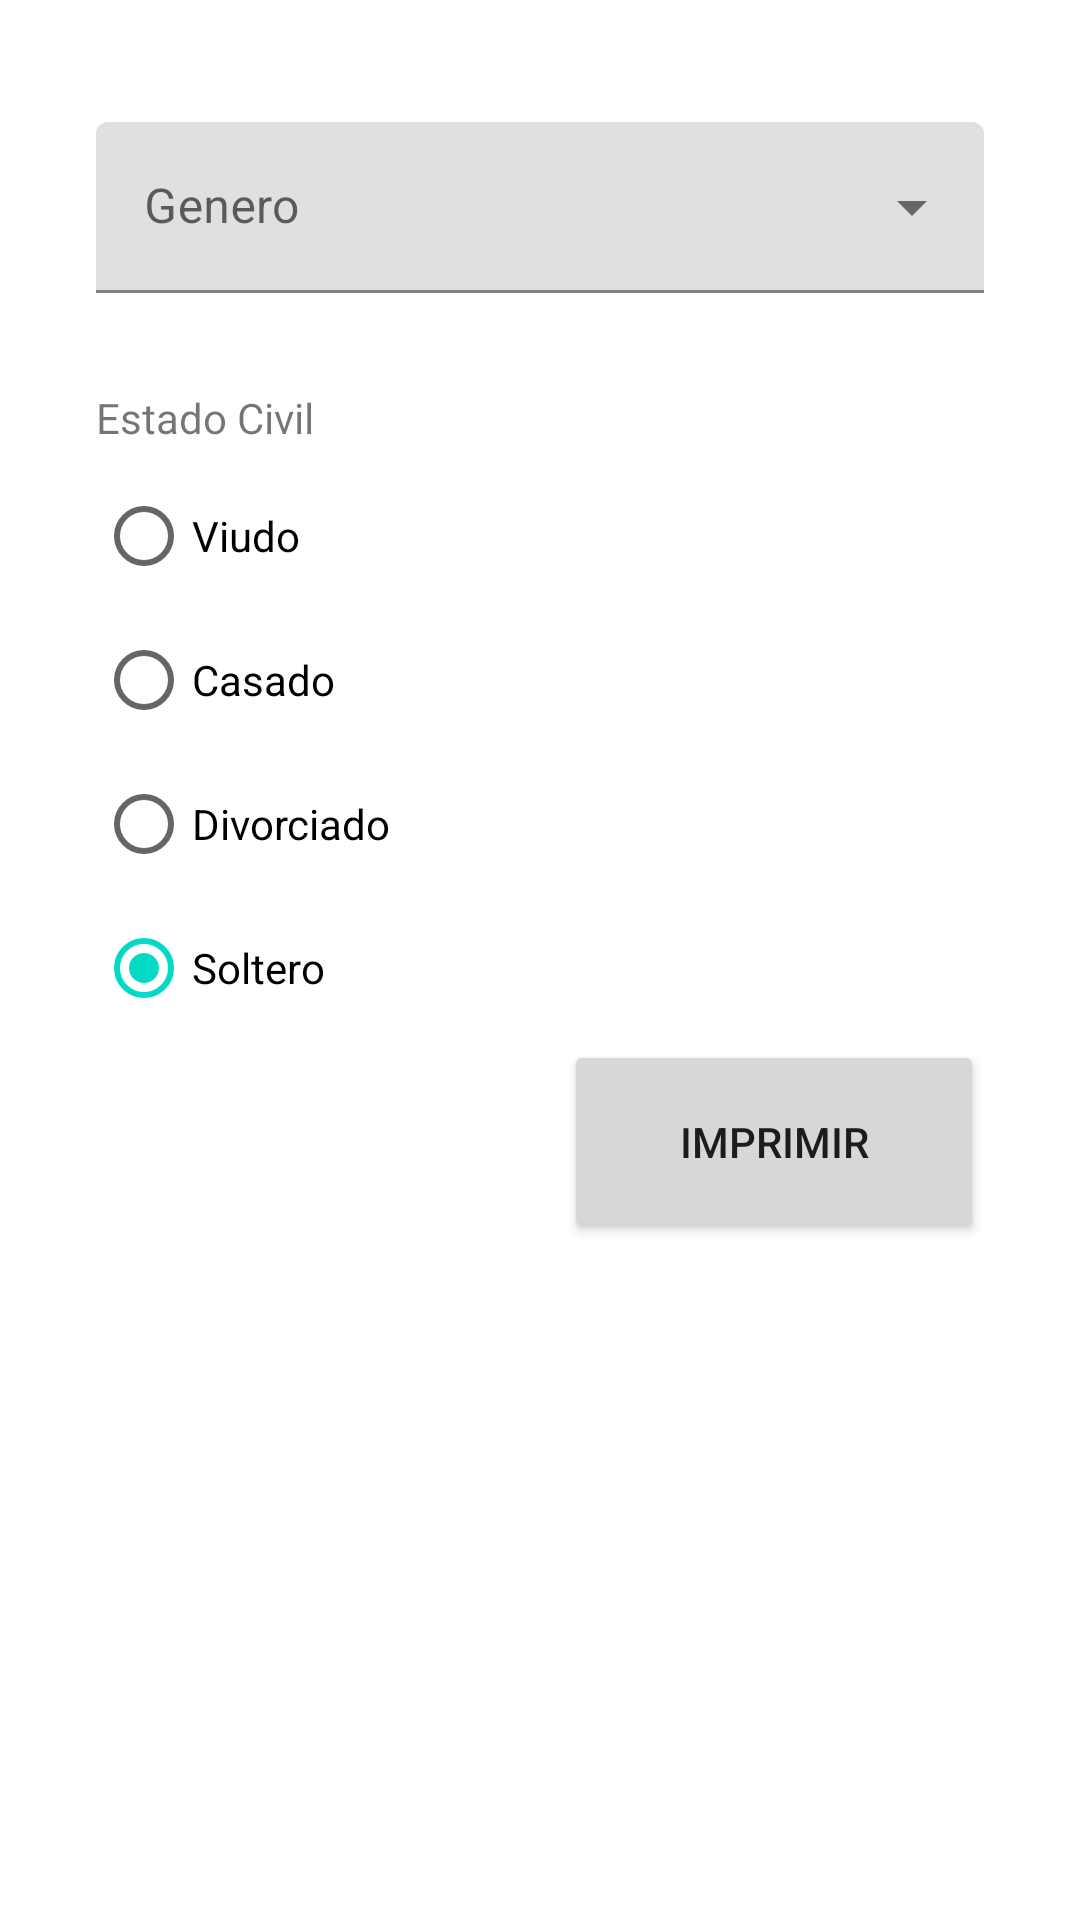

Write the Android layout XML for this screen, with the resource values it uses.
<!-- AndroidManifest.xml: application theme Theme.MyAppOne -->
<!-- res/layout/activity_principal.xml -->
<?xml version="1.0" encoding="utf-8"?>
<androidx.constraintlayout.widget.ConstraintLayout xmlns:android="http://schemas.android.com/apk/res/android"
    xmlns:app="http://schemas.android.com/apk/res-auto"
    xmlns:tools="http://schemas.android.com/tools"
    android:layout_width="match_parent"
    android:layout_height="match_parent"
    tools:context=".PrincipalActivity">

    <com.google.android.material.textfield.TextInputLayout
        android:id="@+id/txt_genero"
        style="@style/Widget.MaterialComponents.TextInputLayout.FilledBox.Dense.ExposedDropdownMenu"
        android:layout_width="0dp"
        android:layout_height="57dp"
        android:layout_marginStart="32dp"
        android:layout_marginEnd="32dp"
        android:hint="@string/genero"
        app:layout_constraintBottom_toBottomOf="parent"
        app:layout_constraintEnd_toEndOf="parent"
        app:layout_constraintStart_toStartOf="parent"
        app:layout_constraintTop_toTopOf="parent"
        app:layout_constraintVertical_bias="0.06999999">

        <AutoCompleteTextView
            android:id="@+id/autoCompleteTextView4"
            android:layout_width="match_parent"
            android:layout_height="match_parent"
            android:inputType="none" />
    </com.google.android.material.textfield.TextInputLayout>

    <RadioGroup
        android:id="@+id/rg_estado_civil"
        android:layout_width="0dp"
        android:layout_height="wrap_content"
        android:layout_marginStart="32dp"
        android:checkedButton="@id/rb_soltero"
        android:layout_marginEnd="32dp"
        app:layout_constraintBottom_toBottomOf="parent"
        app:layout_constraintEnd_toEndOf="parent"
        app:layout_constraintStart_toStartOf="parent"
        app:layout_constraintTop_toBottomOf="@+id/textView"
        app:layout_constraintVertical_bias="0.01999998">

        <RadioButton
            android:id="@+id/rb_viudo"
            android:layout_width="match_parent"
            android:layout_height="wrap_content"
            android:text="@string/Viudo" />

        <RadioButton
            android:id="@+id/rb_casado"
            android:layout_width="match_parent"
            android:layout_height="wrap_content"
            android:text="@string/Casado" />

        <RadioButton
            android:id="@+id/rb_divorciado"
            android:layout_width="match_parent"
            android:layout_height="wrap_content"
            android:text="@string/Divorciado" />

        <RadioButton
            android:id="@+id/rb_soltero"
            android:layout_width="match_parent"
            android:layout_height="wrap_content"
            android:text="@string/soltero" />
    </RadioGroup>

    <TextView
        android:id="@+id/textView"
        android:layout_width="0dp"
        android:layout_height="wrap_content"
        android:layout_marginStart="32dp"
        android:layout_marginTop="32dp"
        android:layout_marginEnd="32dp"
        android:text="@string/estado_civil"
        app:layout_constraintEnd_toEndOf="parent"
        app:layout_constraintStart_toStartOf="parent"
        app:layout_constraintTop_toBottomOf="@+id/txt_genero" />

    <Button
        android:id="@+id/btnImprimir"
        android:layout_width="140dp"
        android:layout_height="68dp"
        android:layout_marginEnd="32dp"
        android:text="@string/imprimir"
        app:layout_constraintEnd_toEndOf="parent"
        app:layout_constraintTop_toBottomOf="@+id/rg_estado_civil" />

</androidx.constraintlayout.widget.ConstraintLayout>
<!-- resources referenced by this layout -->
<resources>
  <string name="Casado">Casado</string>
  <string name="Divorciado">Divorciado</string>
  <string name="Viudo">Viudo</string>
  <string name="estado_civil">Estado Civil</string>
  <string name="genero">Genero</string>
  <string name="imprimir">Imprimir</string>
  <string name="soltero">Soltero</string>
  <style name="Theme.MyAppOne" parent="Theme.MaterialComponents.DayNight.DarkActionBar">
          
          <item name="colorPrimary">@color/purple_500</item>
          <item name="colorPrimaryVariant">@color/purple_700</item>
          <item name="colorOnPrimary">@color/white</item>
          
          <item name="colorSecondary">@color/teal_200</item>
          <item name="colorSecondaryVariant">@color/teal_700</item>
          <item name="colorOnSecondary">@color/black</item>
          
          <item name="android:statusBarColor">?attr/colorPrimaryVariant</item>
          
      </style>
  <!-- not gathered from this repository: default colours our renderer supplied (Android Studio template values) -->
  <color name="purple_500">#FF6200EE</color>
  <color name="purple_700">#FF3700B3</color>
  <color name="teal_200">#FF03DAC5</color>
  <color name="teal_700">#FF018786</color>
  <color name="black">#FF000000</color>
  <color name="white">#FFFFFFFF</color>
</resources>
